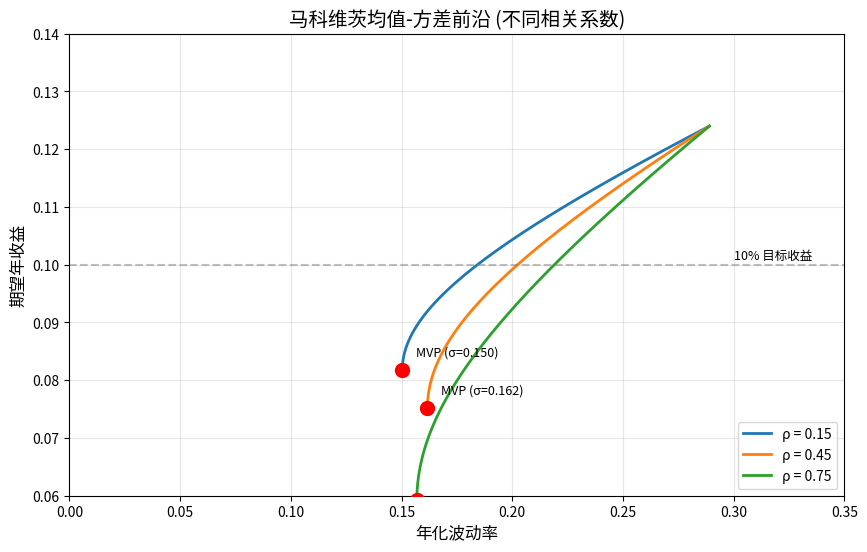

The script that saved this image:
import numpy as np
import pandas as pd
import matplotlib.pyplot as plt
from scipy.optimize import minimize

# 设置参数
mu = np.array([0.071, 0.124])  # 期望年收益
sigma = np.array([0.163, 0.289])  # 年化波动率
rhos = [0.15, 0.45, 0.75]  # 相关系数

# 输出字典
result = {}

# 创建图形
plt.figure(figsize=(10, 6))

# 为每个相关系数绘制前沿
for rho in rhos:
    # 构造协方差矩阵
    cov_matrix = np.array([[sigma[0]**2, rho*sigma[0]*sigma[1]],
                           [rho*sigma[0]*sigma[1], sigma[1]**2]])
    
    # 计算最小方差组合（允许卖空，满仓约束）
    # 解析解：w_mvp = (inv(Σ)·1) / (1'·inv(Σ)·1)
    inv_cov = np.linalg.inv(cov_matrix)
    ones = np.ones(2)
    w_mvp = inv_cov @ ones / (ones @ inv_cov @ ones)
    mu_mvp = w_mvp @ mu
    sigma_mvp = np.sqrt(w_mvp @ cov_matrix @ w_mvp)
    
    # 如果是rho=0.45的情况，保存MVP波动率
    if rho == 0.45:
        result['mvp_vol_at_rho45'] = sigma_mvp
    
    # 扫描有效前沿
    target_returns = np.linspace(mu_mvp, max(mu), 200)
    frontier_vols = []
    
    for target_ret in target_returns:
        # 优化问题：最小化波动率，满足期望收益目标和满仓约束
        def objective(w):
            return np.sqrt(w @ cov_matrix @ w)
        
        constraints = [
            {'type': 'eq', 'fun': lambda w: w @ mu - target_ret},  # 收益约束
            {'type': 'eq', 'fun': lambda w: w.sum() - 1}  # 满仓约束
        ]
        
        # 初始猜测使用最小方差组合
        result_opt = minimize(objective, w_mvp, method='SLSQP', 
                            constraints=constraints, 
                            bounds=[(None, None), (None, None)],  # 允许卖空
                            options={'ftol': 1e-9})
        
        frontier_vols.append(result_opt.fun)
    
    frontier_vols = np.array(frontier_vols)
    
    # 绘制前沿曲线
    plt.plot(frontier_vols, target_returns, linewidth=2, 
             label=f'ρ = {rho}')
    
    # 标记最小方差组合
    plt.scatter(sigma_mvp, mu_mvp, color='red', s=100, zorder=5)
    plt.annotate(f'MVP (σ={sigma_mvp:.3f})', (sigma_mvp, mu_mvp), 
                xytext=(10, 10), textcoords='offset points', fontsize=9)

# 对rho=0.45计算目标期望收益10%下的最小波动率
target_ret_10 = 0.10
cov_matrix_rho45 = np.array([[sigma[0]**2, 0.45*sigma[0]*sigma[1]],
                              [0.45*sigma[0]*sigma[1], sigma[1]**2]])
inv_cov_rho45 = np.linalg.inv(cov_matrix_rho45)
ones = np.ones(2)
w_mvp_rho45 = inv_cov_rho45 @ ones / (ones @ inv_cov_rho45 @ ones)

# 优化目标收益为10%的组合
def objective(w):
    return np.sqrt(w @ cov_matrix_rho45 @ w)

constraints_10 = [
    {'type': 'eq', 'fun': lambda w: w @ mu - target_ret_10},
    {'type': 'eq', 'fun': lambda w: w.sum() - 1}
]

result_opt_10 = minimize(objective, w_mvp_rho45, method='SLSQP',
                        constraints=constraints_10,
                        bounds=[(None, None), (None, None)],
                        options={'ftol': 1e-9})

frontier_vol_at_target = result_opt_10.fun
result['frontier_vol_at_target'] = frontier_vol_at_target

# 打印计算结果
print("=== 相关系数 0.45 的计算结果 ===")
print(f"最小方差组合年化波动率: {result['mvp_vol_at_rho45']:.4f} ({result['mvp_vol_at_rho45']*100:.2f}%)")
print(f"目标期望收益 10% 的最小年化波动率: {result['frontier_vol_at_target']:.4f} ({result['frontier_vol_at_target']*100:.2f}%)")

# 添加图形元素
plt.xlabel('年化波动率', fontsize=12)
plt.ylabel('期望年收益', fontsize=12)
plt.title('马科维茨均值-方差前沿 (不同相关系数)', fontsize=14)
plt.grid(True, alpha=0.3)
plt.legend(loc='lower right')
plt.axis([0.0, 0.35, 0.06, 0.14])

# 添加目标收益线
plt.axhline(y=target_ret_10, color='gray', linestyle='--', alpha=0.5)
plt.text(0.30, target_ret_10+0.001, '10% 目标收益', fontsize=9)

# 保存图形
figure_path = 'mean_variance_frontier.png'
plt.savefig(figure_path, dpi=150, bbox_inches='tight')
result['figure_path'] = figure_path
print(f"\n图形已保存至: {figure_path}")

plt.show()

# 输出完整的result字典
print("\n=== 结果汇总 ===")
for key, value in result.items():
    print(f"{key}: {value}")
